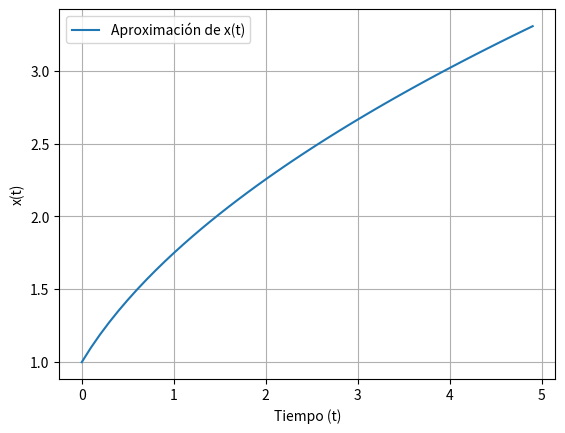

This figure's Python source:
import numpy as np
import matplotlib.pyplot as plt

def metodo_euler(f,t_0,t_f,x_0,h):
    t = np.arange(t_0,t_f,h)
    n = len(t)
    x = np.zeros(n)
    x[0] = x_0
    for i in range(0,n-1):
        x[i+1] = x[i] + h*f(x[i])
    
    return t,x

def ejemplo(x):
    return 1/x

t,x = metodo_euler(ejemplo,0,5,1,0.1)


    
plt.plot(t, x, label='Aproximación de x(t)')
plt.xlabel('Tiempo (t)')
plt.ylabel('x(t)')
plt.legend()
plt.grid(True)
plt.show()